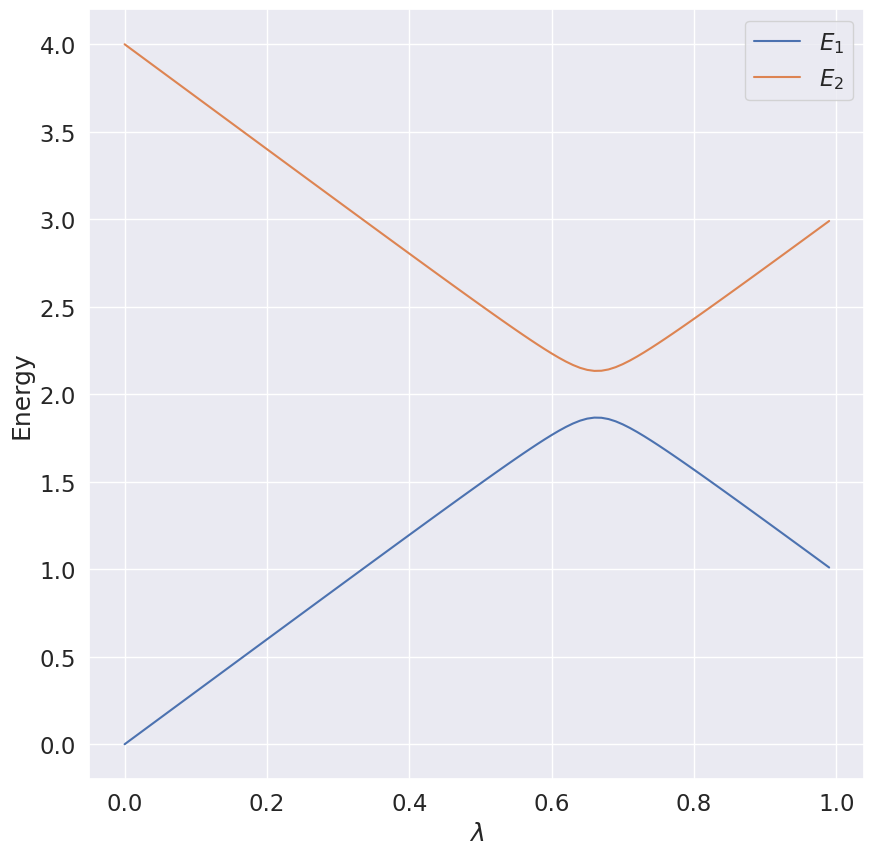

This figure's Python source:
%matplotlib inline

from  matplotlib import pyplot as plt
import numpy as np
dim = 2
Hamiltonian = np.zeros((dim,dim))
e0 = 0.0
e1 = 4.0
Xnondiag = 0.20
Xdiag = 3.0
Eigenvalue = np.zeros(dim)
# setting up the Hamiltonian
Hamiltonian[0,0] = Xdiag+e0
Hamiltonian[0,1] = Xnondiag
Hamiltonian[1,0] = Hamiltonian[0,1]
Hamiltonian[1,1] = e1-Xdiag
# diagonalize and obtain eigenvalues, not necessarily sorted
EigValues, EigVectors = np.linalg.eig(Hamiltonian)
permute = EigValues.argsort()
EigValues = EigValues[permute]
# print only the lowest eigenvalue
print(EigValues[0])

# Now rewrite it in terms of the identity matrix and the Pauli matrix X and Z
X = np.array([[0,1],[1,0]])
Y = np.array([[0,-1j],[1j,0]])
Z = np.array([[1,0],[0,-1]])
# identity matrix
I = np.array([[1,0],[0,1]])

epsilon = (e0+e1)*0.5; omega = (e0-e1)*0.5
c = 0.0; omega_z=Xdiag; omega_x = Xnondiag
Hamiltonian = (epsilon+c)*I+(omega_z+omega)*Z+omega_x*X
EigValues, EigVectors = np.linalg.eig(Hamiltonian)
permute = EigValues.argsort()
EigValues = EigValues[permute]
# print only the lowest eigenvalue
print(EigValues[0])

# define the rotation matrices
# Define angles theta and phi
theta = 0.5*np.pi; phi = 0.2*np.pi
Rx = np.cos(theta*0.5)*I-1j*np.sin(theta*0.5)*X
Ry = np.cos(phi*0.5)*I-1j*np.sin(phi*0.5)*Y
#define basis states
basis0 = np.array([1,0])
basis1 = np.array([0,1])

NewBasis = Ry @ Rx @ basis0
print(NewBasis)
# Compute the expectation value
#Note hermitian conjugation
Energy = NewBasis.conj().T @ Hamiltonian @ NewBasis
print(Energy)

# define a number of angles
n = 20
angle = np.arange(0,180,10)
n = np.size(angle)
ExpectationValues = np.zeros((n,n))
for i in range (n):
    theta = np.pi*angle[i]/180.0
    Rx = np.cos(theta*0.5)*I-1j*np.sin(theta*0.5)*X
    for j in range (n):
        phi = np.pi*angle[j]/180.0
        Ry = np.cos(phi*0.5)*I-1j*np.sin(phi*0.5)*Y
        NewBasis = Ry @ Rx @ basis0
        Energy = NewBasis.conj().T @ Hamiltonian @ NewBasis
        Edifference=abs(np.real(EigValues[0]-Energy))
        ExpectationValues[i,j]=Edifference

print(np.min(ExpectationValues))

from  matplotlib import pyplot as plt
import numpy as np
from scipy.optimize import minimize
dim = 2
Hamiltonian = np.zeros((dim,dim))
e0 = 0.0
e1 = 4.0
Xnondiag = 0.20
Xdiag = 3.0
Eigenvalue = np.zeros(dim)
# setting up the Hamiltonian
Hamiltonian[0,0] = Xdiag+e0
Hamiltonian[0,1] = Xnondiag
Hamiltonian[1,0] = Hamiltonian[0,1]
Hamiltonian[1,1] = e1-Xdiag
# diagonalize and obtain eigenvalues, not necessarily sorted
EigValues, EigVectors = np.linalg.eig(Hamiltonian)
permute = EigValues.argsort()
EigValues = EigValues[permute]
# print only the lowest eigenvalue
print(EigValues[0])

# Now rewrite it in terms of the identity matrix and the Pauli matrix X and Z
X = np.array([[0,1],[1,0]])
Y = np.array([[0,-1j],[1j,0]])
Z = np.array([[1,0],[0,-1]])
# identity matrix
I = np.array([[1,0],[0,1]])

epsilon = (e0+e1)*0.5; omega = (e0-e1)*0.5
c = 0.0; omega_z=Xdiag; omega_x = Xnondiag
Hamiltonian = (epsilon+c)*I+(omega_z+omega)*Z+omega_x*X
EigValues, EigVectors = np.linalg.eig(Hamiltonian)
permute = EigValues.argsort()
EigValues = EigValues[permute]
# print only the lowest eigenvalue
print(EigValues[0])

# define the rotation matrices

def Rx(theta):
    return np.cos(theta*0.5)*I-1j*np.sin(theta*0.5)*X
def Ry(phi):
    return np.cos(phi*0.5)*I-1j*np.sin(phi*0.5)*Y

#define basis states
basis0 = np.array([1,0])
basis1 = np.array([0,1])

# Computing the expectation value of the energy 
def Energy(theta,phi):
    Basis = Ry(phi) @ Rx(theta) @ basis0
    energy = Basis.conj().T @ Hamiltonian @ Basis
    return energy


# Set up iteration using gradient descent method
eta = 0.1
Niterations = 100
# Random angles using uniform distribution
theta = 2*np.pi*np.random.rand()
phi = 2*np.pi*np.random.rand()
pi2 = 0.5*np.pi
for iter in range(Niterations):
    thetagradient = 0.5*(Energy(theta+pi2,phi)-Energy(theta-pi2,phi))
    phigradient = 0.5*(Energy(theta,phi+pi2)-Energy(theta,phi-pi2))
    theta -= eta*thetagradient
    phi -= eta*phigradient
print(Energy(theta,phi))

import numpy as np
import matplotlib.pyplot as plt
import seaborn as sns; sns.set_theme(font_scale=1.5)
from tqdm import tqdm

sigma_x = np.array([[0, 1], [1, 0]])
sigma_y = np.array([[0, -1j], [1j, 0]])
sigma_z = np.array([[1, 0], [0, -1]])
I = np.eye(2)

def Hamiltonian(lmb):
    E1 = 0
    E2 = 4
    V11 = 3
    V22 = -3
    V12 = 0.2
    V21 = 0.2

    eps = (E1 + E2) / 2
    omega = (E1 - E2) / 2
    c = (V11 + V22) / 2
    omega_z = (V11 - V22) / 2
    omega_x = V12

    H0 = eps * I + omega * sigma_z
    H1 = c * I + omega_z * sigma_z + omega_x * sigma_x
    return H0 + lmb * H1
    
lmbvalues_ana = np.arange(0, 1, 0.01)
eigvals_ana = np.zeros((len(lmbvalues_ana), 2))
for index, lmb in enumerate(lmbvalues_ana):
    H = Hamiltonian(lmb)
    eigen, eigvecs = np.linalg.eig(H)
    permute = eigen.argsort()
    eigvals_ana[index] = eigen[permute]
    eigvecs = eigvecs[:,permute]


fig, axs = plt.subplots(1, 1, figsize=(10, 10))
for i in range(2):
    axs.plot(lmbvalues_ana, eigvals_ana[:,i], label=f'$E_{i+1}$')
axs.set_xlabel(r'$\lambda$')
axs.set_ylabel('Energy')
axs.legend()
plt.show()
